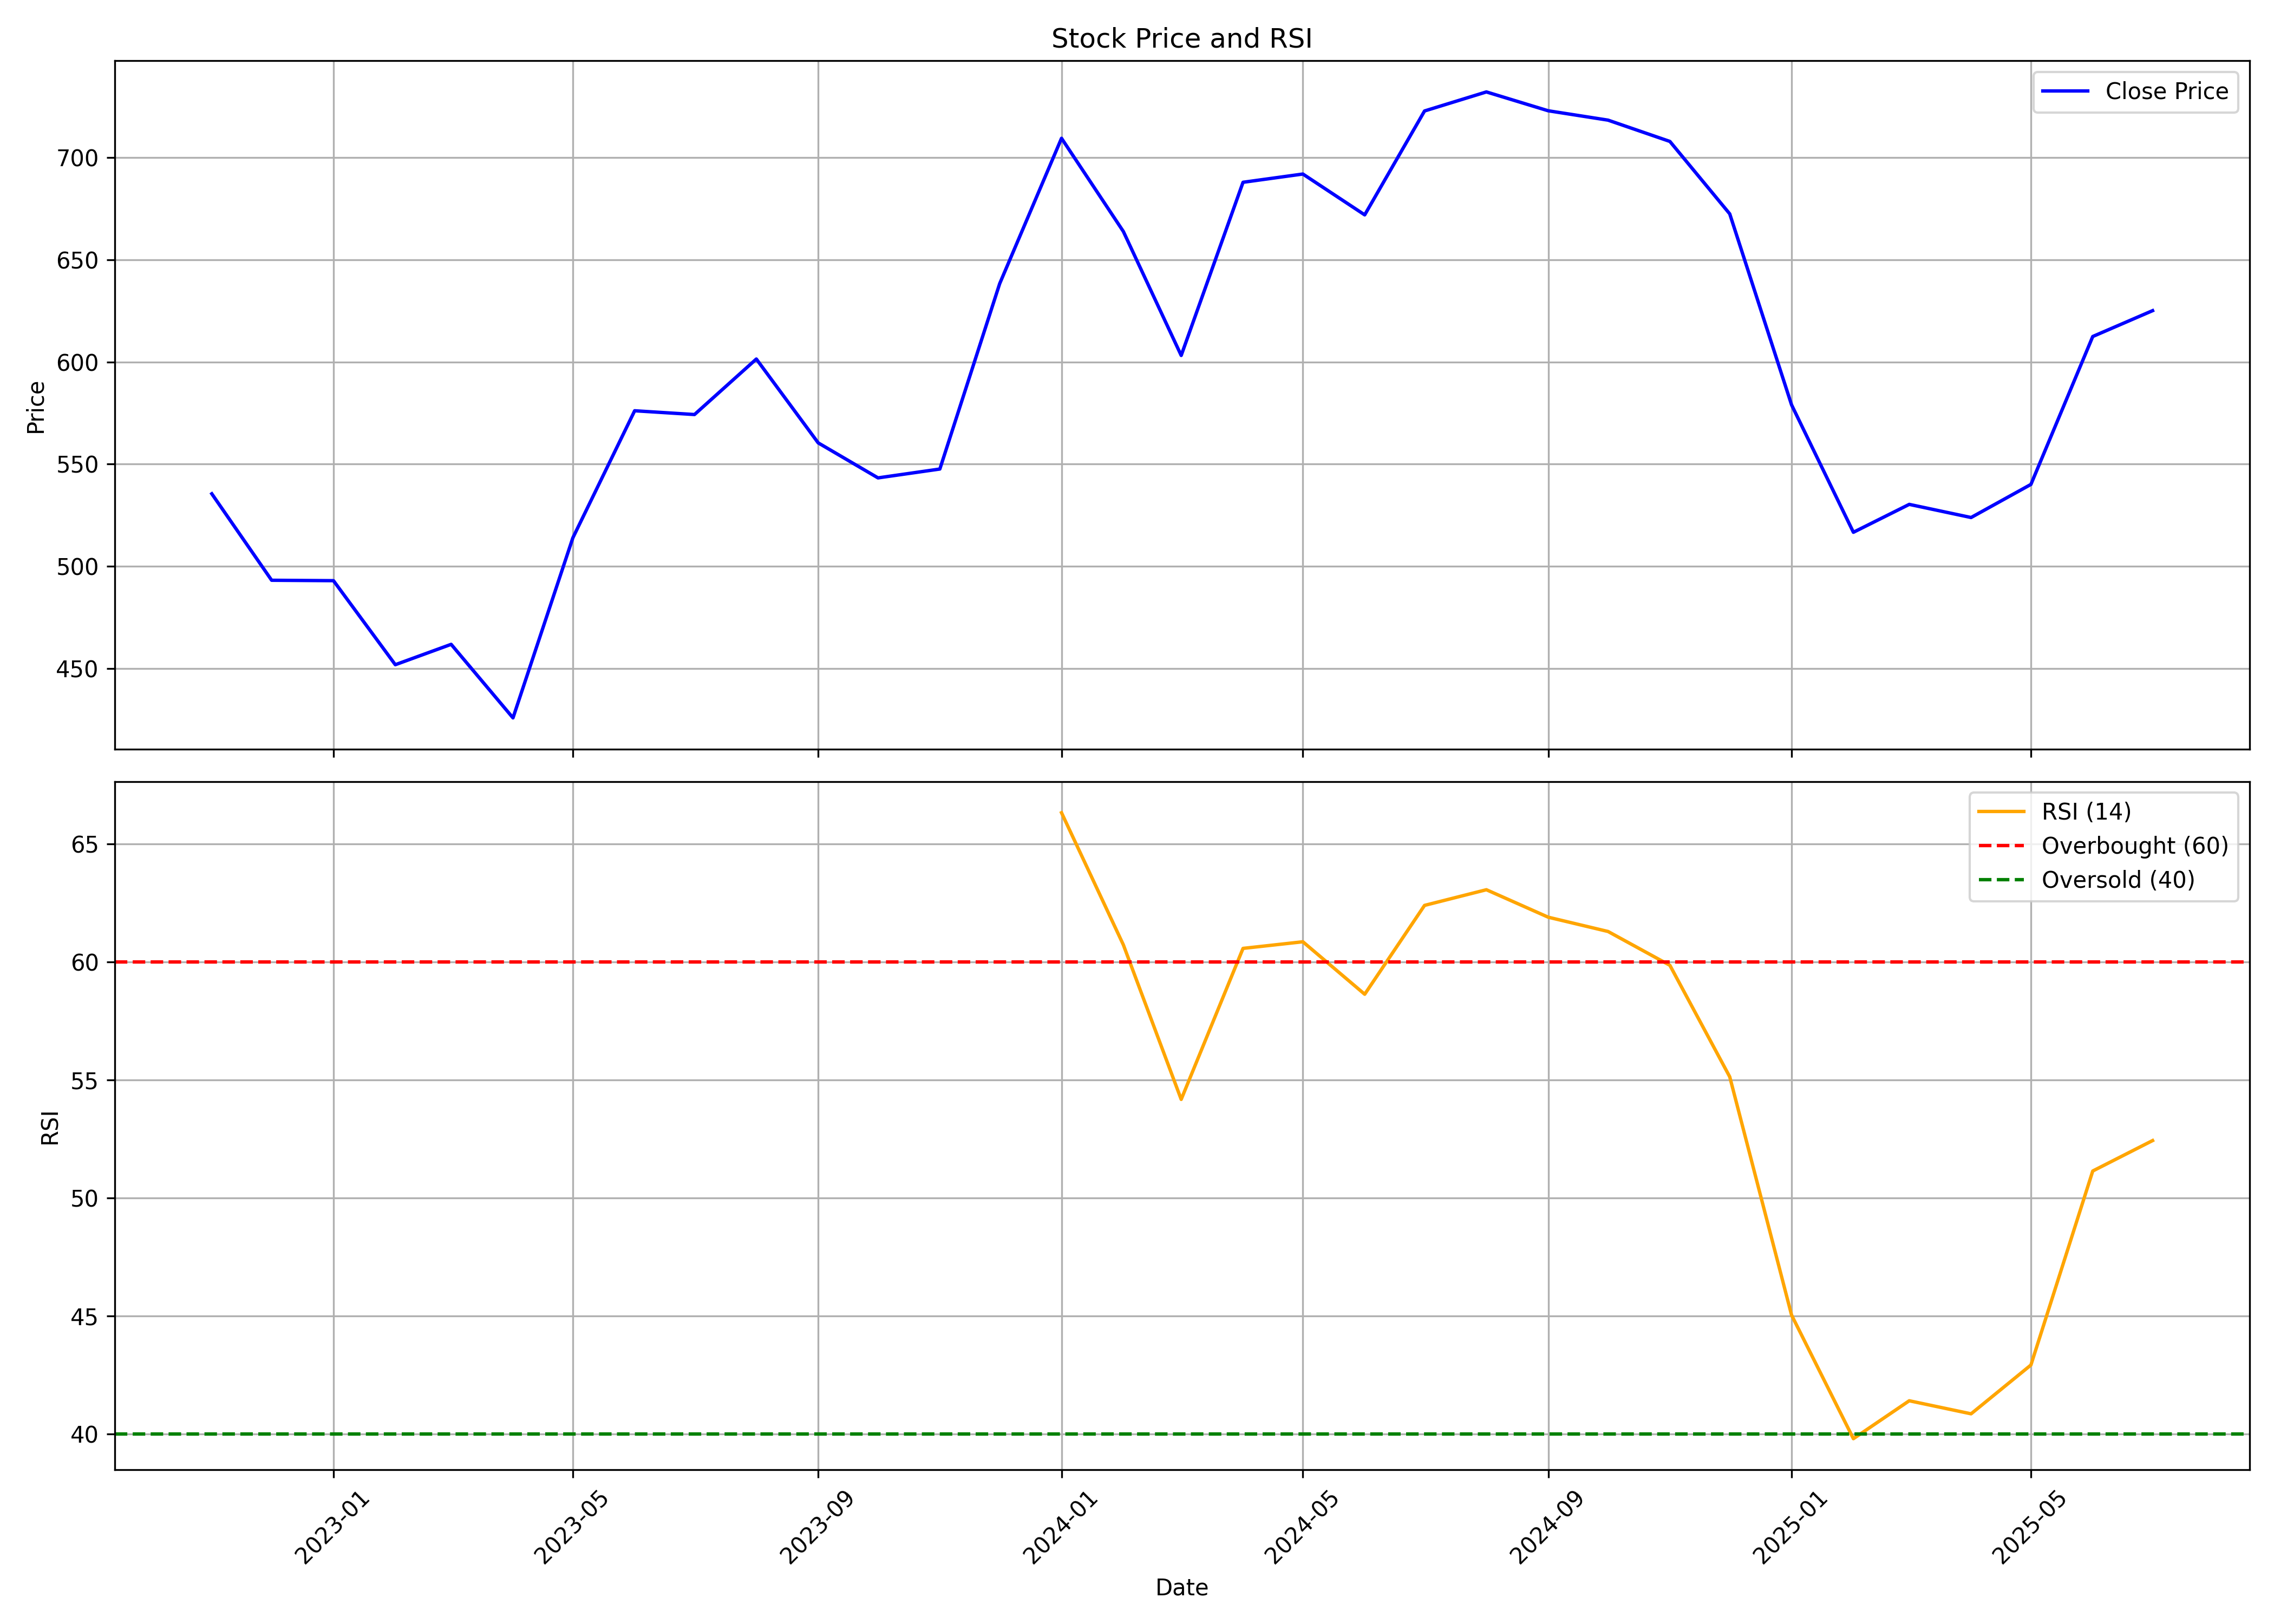

The file beside this chart, header and first rows:
, date, symbol, open, high, low, close, volume, rsi
0, 2022-11-01, RUSTOMJEE, 553.4, 595.2, 526.5, 535.5, 8578969, 
1, 2022-12-01, RUSTOMJEE, 538.2, 561.9, 468.6, 493.2, 1637758, 
2, 2023-01-01, RUSTOMJEE, 495.6, 553.3, 479, 493, 1611150, 
3, 2023-02-01, RUSTOMJEE, 493.8, 516, 439.7, 451.8, 725440, 
4, 2023-03-01, RUSTOMJEE, 449.6, 493.2, 433.7, 461.8, 961143, 
5, 2023-04-01, RUSTOMJEE, 468.3, 468.3, 414.8, 425.8, 586438, 
6, 2023-05-01, RUSTOMJEE, 425.8, 522.5, 421.8, 513.9, 801272, 
7, 2023-06-01, RUSTOMJEE, 518.3, 585.3, 506.1, 576.1, 1973577, 
8, 2023-07-01, RUSTOMJEE, 582.3, 657, 558.9, 574.3, 1213460, 
9, 2023-08-01, RUSTOMJEE, 574.3, 641.1, 559.6, 601.4, 1217297, 
10, 2023-09-01, RUSTOMJEE, 595.2, 626.5, 531.8, 560.4, 726881, 
11, 2023-10-01, RUSTOMJEE, 560.4, 599.2, 516.5, 543.3, 790281, 
12, 2023-11-01, RUSTOMJEE, 546.3, 575.5, 529, 547.6, 265220, 
13, 2023-12-01, RUSTOMJEE, 547.6, 655.1, 543.4, 638.3, 2868520, 
14, 2024-01-01, RUSTOMJEE, 638.3, 747.8, 619.2, 709.5, 2763468, 66.31
15, 2024-02-01, RUSTOMJEE, 712.9, 747.8, 625.5, 663.8, 1170133, 60.72
16, 2024-03-01, RUSTOMJEE, 664, 688, 580.4, 603.2, 1260904, 54.17
17, 2024-04-01, RUSTOMJEE, 606.2, 724.9, 606, 687.9, 1525335, 60.57
18, 2024-05-01, RUSTOMJEE, 688, 745.8, 647.4, 692, 1836084, 60.85
19, 2024-06-01, RUSTOMJEE, 712.9, 725.3, 622.5, 672, 827313, 58.63
20, 2024-07-01, RUSTOMJEE, 676.6, 734.3, 648, 722.8, 1856280, 62.39
21, 2024-08-01, RUSTOMJEE, 727.9, 788, 658.1, 732.1, 3387702, 63.05
22, 2024-09-01, RUSTOMJEE, 727.3, 770.3, 680.8, 722.9, 1117582, 61.89
23, 2024-10-01, RUSTOMJEE, 721.9, 752.2, 659.1, 718.3, 771670, 61.28
24, 2024-11-01, RUSTOMJEE, 727.8, 798.7, 696.4, 707.9, 858389, 59.85
25, 2024-12-01, RUSTOMJEE, 715.9, 725.9, 654.4, 672.5, 637326, 55.13
26, 2025-01-01, RUSTOMJEE, 682.8, 688.3, 559.4, 579, 588582, 45.04
27, 2025-02-01, RUSTOMJEE, 593.4, 647.5, 490.9, 516.6, 872884, 39.81
28, 2025-03-01, RUSTOMJEE, 528.1, 558.1, 493.5, 530.3, 784717, 41.42
29, 2025-04-01, RUSTOMJEE, 538.4, 542.3, 498.5, 523.9, 629076, 40.86
30, 2025-05-01, RUSTOMJEE, 527.2, 557.4, 478.6, 540.1, 1156227, 42.93
31, 2025-06-01, RUSTOMJEE, 542.9, 619.0, 522.7, 612.5, 1078468, 51.14
32, 2025-07-01, RUSTOMJEE, 612.4, 697.0, 610, 625.1, 1890036, 52.43
